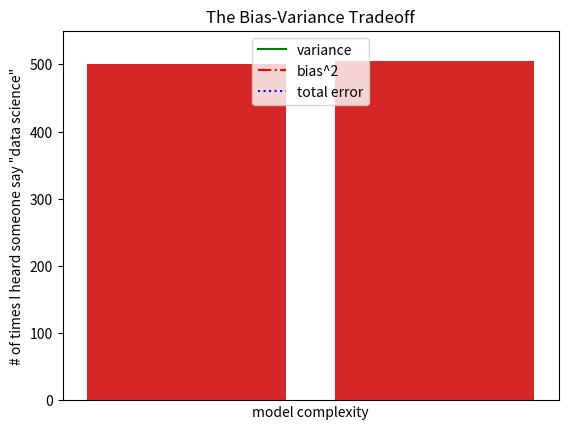

The script that saved this image:
# One typically uses the Python plotting package
import matplotlib.pyplot as plt

# The `pyplot` package, in its simplest use, maintains an internal state
# that allows a developer to build up a visualization step by step.
#
# When finished, one can save the figure by calling `savefig()` or display
# it by calling `show()`
years = range(1950, 2011, 10)  # From 1950 through 2010 by 10 years
gdp = [300.2, 543.3, 1075.9, 2862.5, 5957.6, 10289.7, 14958.3]

# Create a line chart with years on the x-axis and GDP on the y-axis
# In the REPL, `plot()` does not actually plot the figure but prepares the
# state as if it was plotted. However, in a Jupyter notebook, a call to
# `plot` plots the figure in the output cell immediately. (One may be able
# to change this behavior by changing a setting.)

# Plot a green, solid line with circles at each data point
plt.plot(years, gdp, color='green', marker='o', linestyle='solid')

# Add a title
plt.title('Nominal GDP')

# Add a label to the y-axis
plt.ylabel('Billions of $')

# And now we show the figure
plt.show()

# Oscars for different movies
movies = ['Annie Hall', 'Ben-Hur', 'Casablanca', 'Gandhi', 'West Side Story']
oscars_count = [5, 11, 3, 8, 10]

# Plot Oscars for different movies

# Plot bars with left-hand x-coordinate, [0, 1, 2, 3, 4] and
# heights, [oscars_count]
plt.bar(range(len(movies)), oscars_count)

plt.title('My Favorite Movies')  # add a title
plt.ylabel('# of Academy Awards')  # label the y-axis

# Label the x-axis with movie names at center of each bar
plt.xticks(range(len(movies)), movies)

# Finally, plot the figure
plt.show()

from collections import Counter

# A sequence of grades for a class
grades = [83, 95, 91, 87, 70, 0, 85, 82, 100, 67, 73, 77, 0]

# Bucket grades by decile, but put scores of 100 in the 90's bucket
# Remember that the `//` operator is **integer** division
histogram = Counter(min(grade // 10 * 10, 90) for grade in grades)

plt.bar(
    # Center a 10-unit bar by shifting center of bars from the lower bound
    # of the decile to the middle. For example, the decile [10, 20) is
    # centered at 15 and occupies all the "space" from 10 to 20.
    [x + 5 for x in histogram.keys()],  # shift bars right by 5
    histogram.values(),  # give each bar the correct height
    10,  # each bar has a width of 10 which completely fills the decile
    edgecolor=(0, 0, 0)  # Each bar has black edges
)

# Plot x-axis from -5 to 105 and y-axis from 0 to 5
# Plotting the x-axis range from a value less than the minimum to a value
# greater than the maximum puts space around the plot horizontally.
# Similarly, plotting the y-axis range to a value greater than the maximum
# puts space at the top of the plot.
plt.axis([-5, 105, 0, 5])

plt.xticks([10 * i for i in range(11)])  # x-axis labels at 0, 10, 20, ..., 100
plt.xlabel('Decile')
plt.ylabel('# of Students')
plt.title('Distribution of Exam 1 Grades')
plt.show()

# Mentions per years
mentions = [500, 505]
years = [2017, 2018]

plt.bar(years, mentions, 0.8)
plt.xticks(years)
plt.ylabel('# of times I heard someone say "data science"')

# Misleading y-axis only show the part above 500
plt.axis([2016.5, 2018.5, 499, 506])
plt.title('Look at the "Huge" increase!')
plt.show()

plt.bar(years, mentions, 0.8)
plt.xticks(years)
plt.ylabel('# of times I heard someone say "data science"')

plt.axis([2016.5, 2018.5, 0, 550])
plt.title('Not so impressive anymore')
plt.show()

# Variance, bias, and total error
variance = [1, 2, 4, 8, 16, 32, 64, 128, 256]
bias_squared = [256, 128, 64, 32, 16, 8, 4, 2, 1]
total_error = [x + y for x, y in zip(variance, bias_squared)]
xs = [i for i, _ in enumerate(variance)]

# We make multiple calls to `plt.plot` to show multiple curves on the
# same figure
plt.plot(xs, variance, 'g-', label='variance')  # green, solid line
plt.plot(xs, bias_squared, 'r-.', label='bias^2')  # red, dot-dashed line
plt.plot(xs, total_error, 'b:', label='total error')  # blue dotted line

# Because we've assigned labels to each curve, we can get a legend
# for "free" (loc=9 means "top center")
plt.legend(loc=9)
plt.xlabel('model complexity')
plt.xticks([])
plt.title('The Bias-Variance Tradeoff')

plt.show()

